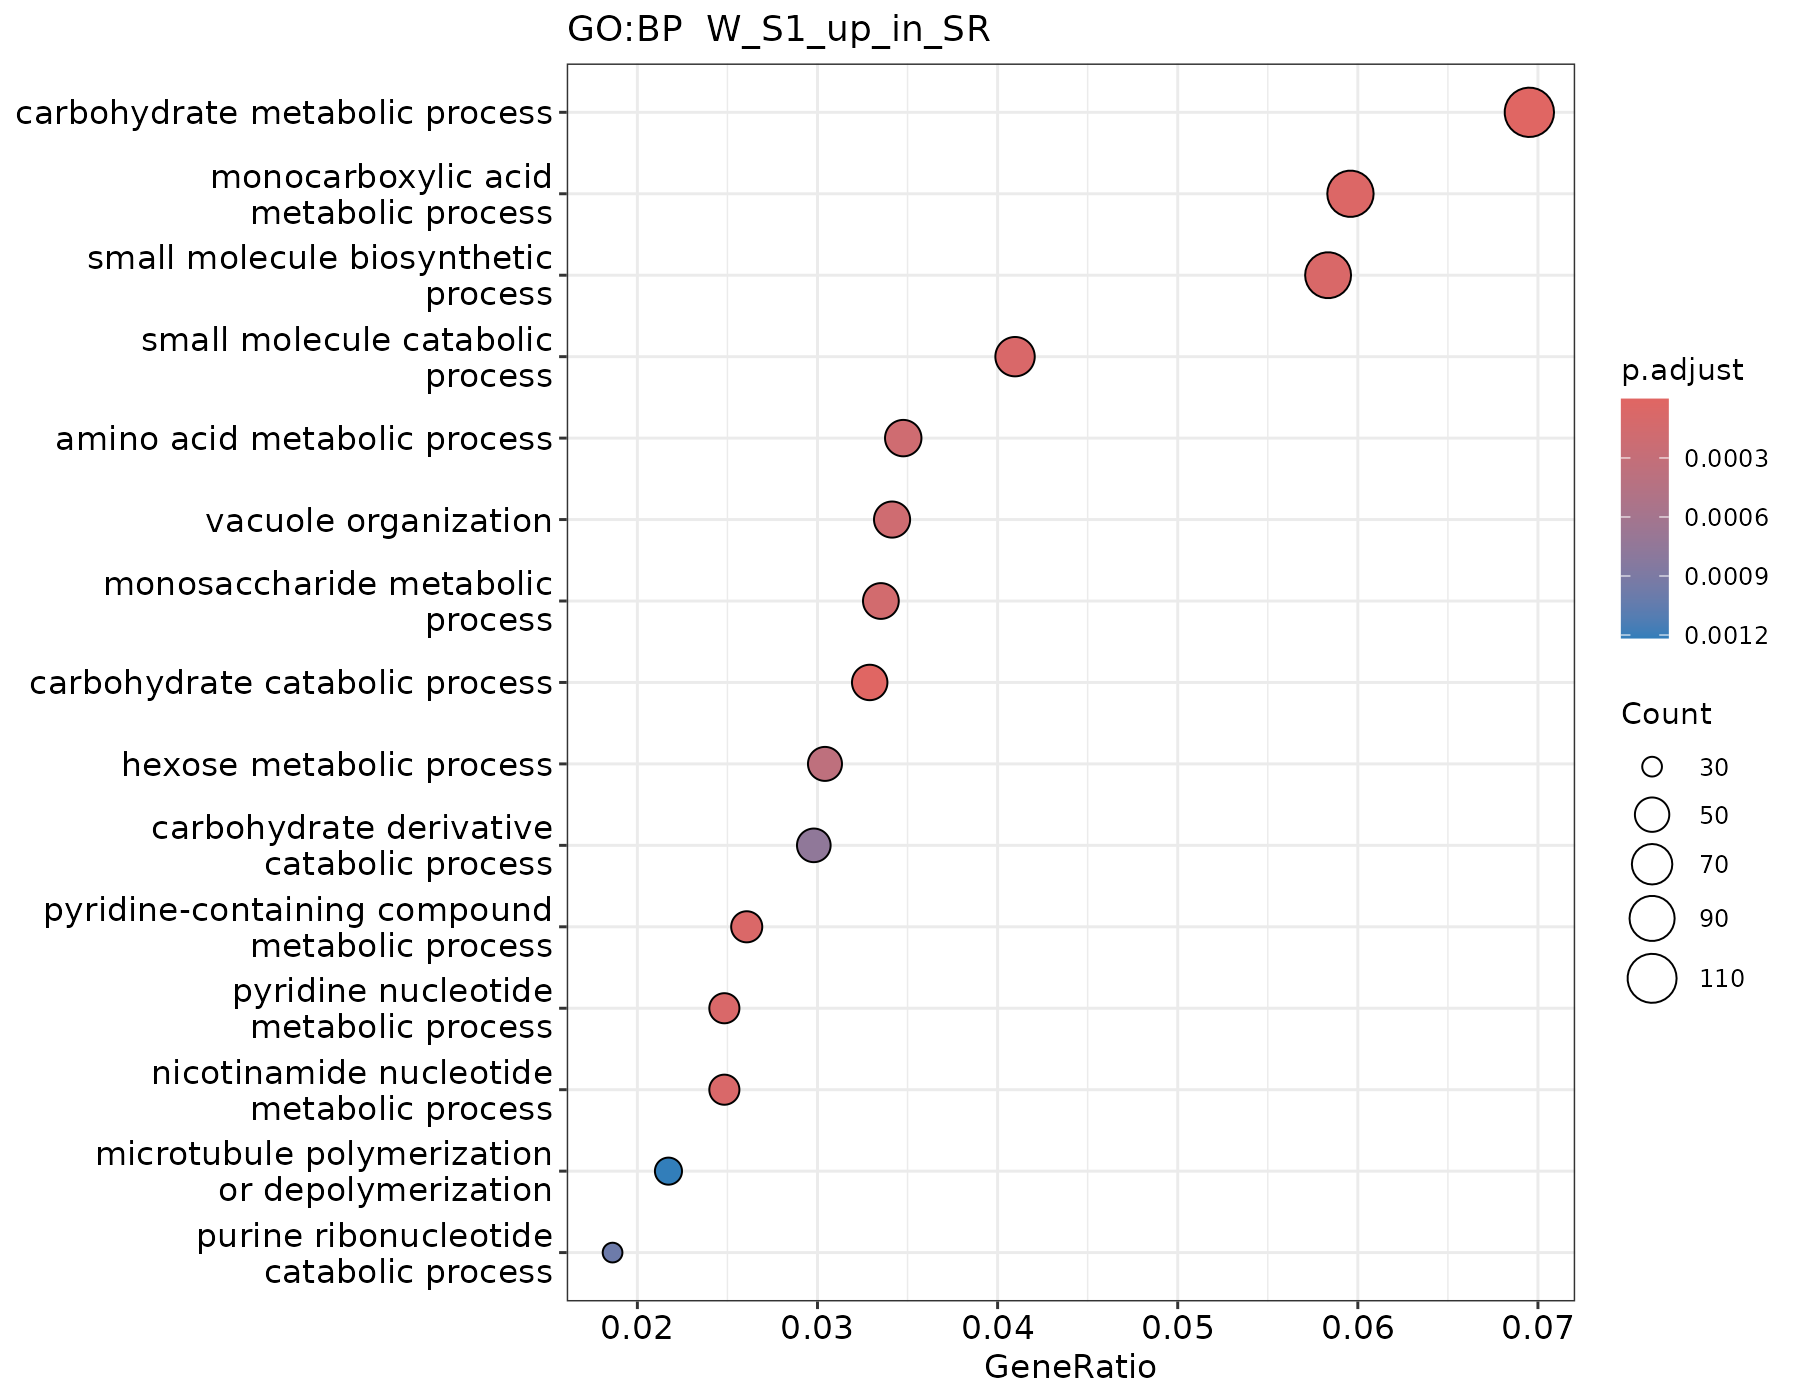

Values plotted in this chart, from the file beside it:
ID, Description, GeneRatio, BgRatio, RichFactor, FoldEnrichment, zScore, pvalue, p.adjust, qvalue, geneID, Count
GO:0016052, carbohydrate catabolic process, 53/1611, 140/12300, 0.3786, 2.89, 8.733, 1.03326417132527e-13, 1.0590957756084e-10, 8.44013680998325e-11, DDIT4/MAN2C1/HK2/NAGA/PYGB/UCP2/GAA/TPI1…, 53
GO:0005975, carbohydrate metabolic process, 112/1611, 453/12300, 0.2472, 1.888, 7.473, 6.51040126426169e-12, 3.33658064793412e-09, 2.65898493740372e-09, DDIT4/MAN2C1/IDH2/HK2/NAGA/SLC2A3/PYGB/S…, 112
GO:0032787, monocarboxylic acid metabolic process, 96/1611, 437/12300, 0.2197, 1.677, 5.596, 1.32850087220814e-07, 4.53904464671113e-05, 3.61725149766145e-05, DDIT4/SCD/IDH2/HK2/UCP2/HADHA/DCAF5/TPI1…, 96
GO:0072524, pyridine-containing compound metabolic p…, 42/1611, 144/12300, 0.2917, 2.227, 5.749, 2.64267204235163e-07, 6.77184710852606e-05, 5.39661448648649e-05, DDIT4/IDH2/HK2/UCP2/TPI1/PGAM1/PFKL/PGM1…, 42
GO:0044283, small molecule biosynthetic process, 94/1611, 434/12300, 0.2166, 1.654, 5.382, 3.56672356203634e-07, 7.3117833021745e-05, 5.82689996661095e-05, GOT2/SCD/ISYNA1/GLUL/ASNS/GOT1/DDB1/DCAF…, 94
GO:0044282, small molecule catabolic process, 66/1611, 276/12300, 0.2391, 1.826, 5.386, 5.56936853318006e-07, 7.75514404731154e-05, 6.18022262460976e-05, GOT2/HK2/GLUL/GOT1/BCKDHA/HADHA/SLC25A44…, 66
GO:0019362, pyridine nucleotide metabolic process, 40/1611, 138/12300, 0.2899, 2.213, 5.563, 6.05279535399925e-07, 7.75514404731154e-05, 6.18022262460976e-05, DDIT4/IDH2/HK2/UCP2/TPI1/PGAM1/PFKL/PGM1…, 40
GO:0046496, nicotinamide nucleotide metabolic proces…, 40/1611, 138/12300, 0.2899, 2.213, 5.563, 6.05279535399925e-07, 7.75514404731154e-05, 6.18022262460976e-05, DDIT4/IDH2/HK2/UCP2/TPI1/PGAM1/PFKL/PGM1…, 40
GO:0005996, monosaccharide metabolic process, 54/1611, 216/12300, 0.25, 1.909, 5.231, 1.39271829221277e-06, 0.0001586, 0.0001264, MAN2C1/HK2/SLC2A3/GOT1/DDB1/SLC35A2/GAA/…, 54
GO:0006520, amino acid metabolic process, 56/1611, 229/12300, 0.2445, 1.867, 5.142, 1.88899382089933e-06, 0.0001898, 0.0001512, SARS1/GOT2/PEPD/GLUL/ASNS/GOT1/UCP2/SMS/…, 56
GO:0007033, vacuole organization, 55/1611, 224/12300, 0.2455, 1.875, 5.129, 2.03649173984964e-06, 0.0001898, 0.0001512, EHMT2/GAA/PI4KB/MTMR3/FEZ1/TBC1D14/VPS16…, 55
GO:0019318, hexose metabolic process, 49/1611, 196/12300, 0.25, 1.909, 4.979, 4.2324768357989e-06, 0.0003615, 0.0002881, MAN2C1/HK2/GOT1/DDB1/SLC35A2/GAA/TPI1/SL…, 49
GO:1901136, carbohydrate derivative catabolic proces…, 48/1611, 196/12300, 0.2449, 1.87, 4.765, 9.64536046666819e-06, 0.0007605, 0.0006061, DDIT4/HK2/NAGA/UCP2/TPI1/GUSB/NEU3/PGAM1…, 48
GO:0009154, purine ribonucleotide catabolic process, 30/1611, 103/12300, 0.2913, 2.224, 4.842, 1.3494680117426e-05, 0.000988, 0.0007874, DDIT4/HK2/UCP2/TPI1/PGAM1/PFKL/PGM1/NUDT…, 30
GO:0031109, microtubule polymerization or depolymeri…, 35/1611, 130/12300, 0.2692, 2.056, 4.697, 1.80279869342917e-05, 0.001216, 0.000969, HDAC6/DCTN1/MAP4/MAP2/PRUNE1/TUBG1/MID1/…, 35
GO:0006091, generation of precursor metabolites and …, 84/1611, 413/12300, 0.2034, 1.553, 4.437, 1.93579265244493e-05, 0.001216, 0.000969, DDIT4/ATP5F1B/UQCRC1/POR/SDHA/MTFR1L/ATP…, 84
GO:1902652, secondary alcohol metabolic process, 31/1611, 110/12300, 0.2818, 2.152, 4.71, 2.01670023718701e-05, 0.001216, 0.000969, IDH2/ACO2/FDFT1/IDH3B/SCAP/HDLBP/SNX17/F…, 31
GO:0006066, alcohol metabolic process, 57/1611, 253/12300, 0.2253, 1.72, 4.493, 2.18595295926983e-05, 0.001245, 0.000992, DHRS3/IDH2/ISYNA1/GOT1/ACO2/TPI1/FDFT1/I…, 57
GO:0009261, ribonucleotide catabolic process, 30/1611, 107/12300, 0.2804, 2.141, 4.601, 3.03821487241178e-05, 0.001639, 0.001306, DDIT4/HK2/UCP2/TPI1/PGAM1/PFKL/PGM1/NUDT…, 30
GO:0046434, organophosphate catabolic process, 44/1611, 187/12300, 0.2353, 1.796, 4.261, 6.27889744792476e-05, 0.003066, 0.002443, DDIT4/HK2/UCP2/TPI1/PGAM1/PFKL/PGM1/NUDT…, 44
GO:0006195, purine nucleotide catabolic process, 30/1611, 111/12300, 0.2703, 2.064, 4.37, 6.46041621824739e-05, 0.003066, 0.002443, DDIT4/HK2/UCP2/TPI1/PGAM1/PFKL/PGM1/NUDT…, 30
GO:0009132, nucleoside diphosphate metabolic process, 29/1611, 106/12300, 0.2736, 2.089, 4.371, 6.68792035026456e-05, 0.003066, 0.002443, DDIT4/HK2/UCP2/TPI1/PGAM1/PFKL/PGM1/GPI/…, 29
GO:0009185, ribonucleoside diphosphate metabolic pro…, 28/1611, 101/12300, 0.2772, 2.117, 4.374, 6.87984644815622e-05, 0.003066, 0.002443, DDIT4/HK2/UCP2/TPI1/PGAM1/PFKL/PGM1/GPI/…, 28
GO:0051494, negative regulation of cytoskeleton orga…, 35/1611, 139/12300, 0.2518, 1.922, 4.246, 8.1863053164447e-05, 0.003356, 0.002675, HDAC6/MAP2/FLII/MID1/ADD1/ADD2/EPS8/S1PR…, 35
GO:1902904, negative regulation of supramolecular fi…, 35/1611, 139/12300, 0.2518, 1.922, 4.246, 8.1863053164447e-05, 0.003356, 0.002675, HDAC6/MAP2/FLII/MID1/ADD1/ADD2/EPS8/S1PR…, 35
GO:0016125, sterol metabolic process, 29/1611, 110/12300, 0.2636, 2.013, 4.142, 0.0001372, 0.005084, 0.004052, FDFT1/SCAP/HDLBP/SNX17/FDXR/DHCR7/MBTPS1…, 29
GO:0061564, axon development, 85/1611, 442/12300, 0.1923, 1.468, 3.892, 0.0001386, 0.005084, 0.004052, HDAC6/ACTB/CYFIP2/EPHB1/MAP2/NRP1/APBB1/…, 85
GO:1902903, regulation of supramolecular fiber organ…, 67/1611, 330/12300, 0.203, 1.55, 3.933, 0.0001389, 0.005084, 0.004052, HDAC6/CYFIP2/DCTN1/CDC42EP4/MAP2/FLII/NR…, 67
GO:0055080, monoatomic cation homeostasis, 81/1611, 418/12300, 0.1938, 1.48, 3.872, 0.0001526, 0.005345, 0.004259, ATP5F1B/TMBIM6/GRIK2/ATP6V0D1/CCDC22/CHP…, 81
GO:0072523, purine-containing compound catabolic pro…, 32/1611, 127/12300, 0.252, 1.924, 4.062, 0.0001601, 0.005345, 0.004259, DDIT4/HK2/UCP2/TPI1/PGAM1/PFKL/PGM1/NUDT…, 32
GO:0050801, monoatomic ion homeostasis, 82/1611, 425/12300, 0.1929, 1.473, 3.853, 0.0001616, 0.005345, 0.004259, ATP5F1B/TMBIM6/GRIK2/ATP6V0D1/CCDC22/CHP…, 82
GO:0042594, response to starvation, 44/1611, 195/12300, 0.2256, 1.723, 3.95, 0.0001755, 0.005623, 0.004481, GLUL/ASNS/UCP2/XPR1/EHMT2/YARS1/KAT5/MTM…, 44
GO:0030003, intracellular monoatomic cation homeosta…, 72/1611, 364/12300, 0.1978, 1.51, 3.836, 0.0001844, 0.005727, 0.004564, ATP5F1B/TMBIM6/GRIK2/ATP6V0D1/CCDC22/CHP…, 72
GO:0051493, regulation of cytoskeleton organization, 86/1611, 453/12300, 0.1898, 1.449, 3.784, 0.0001996, 0.006019, 0.004797, HDAC6/CYFIP2/DCTN1/CDC42EP4/FAM107A/MAP2…, 86
GO:0008203, cholesterol metabolic process, 27/1611, 102/12300, 0.2647, 2.021, 4.02, 0.0002141, 0.00627, 0.004997, FDFT1/SCAP/HDLBP/SNX17/FDXR/DHCR7/MBTPS1…, 27
GO:0051258, protein polymerization, 53/1611, 250/12300, 0.212, 1.619, 3.836, 0.0002222, 0.006326, 0.005041, CYFIP2/DCTN1/CDC42EP4/FAM107A/MAP4/MAP2/…, 53
GO:0015698, inorganic anion transport, 27/1611, 103/12300, 0.2621, 2.001, 3.962, 0.0002546, 0.006778, 0.005401, SLC25A14/UCP2/XPR1/SLC4A2/TTYH1/SLC25A11…, 27
GO:0072521, purine-containing compound metabolic pro…, 88/1611, 469/12300, 0.1876, 1.433, 3.708, 0.000255, 0.006778, 0.005401, DDIT4/ATP5F1B/SDHA/ATP5F1A/IDH2/PAPSS1/A…, 88
GO:0006006, glucose metabolic process, 37/1611, 158/12300, 0.2342, 1.788, 3.87, 0.0002579, 0.006778, 0.005401, HK2/GOT1/DDB1/GAA/TPI1/SLC25A11/PGAM1/PP…, 37
GO:0009267, cellular response to starvation, 38/1611, 164/12300, 0.2317, 1.769, 3.849, 0.0002694, 0.006903, 0.005501, GLUL/ASNS/UCP2/XPR1/EHMT2/KAT5/MTMR3/FAD…, 38
GO:0007040, lysosome organization, 27/1611, 104/12300, 0.2596, 1.982, 3.905, 0.0003017, 0.007305, 0.005822, GAA/PI4KB/HPS1/PPT1/SPNS1/MBTPS1/SRPX/LI…, 27
GO:0080171, lytic vacuole organization, 27/1611, 104/12300, 0.2596, 1.982, 3.905, 0.0003017, 0.007305, 0.005822, GAA/PI4KB/HPS1/PPT1/SPNS1/MBTPS1/SRPX/LI…, 27
GO:0006873, intracellular monoatomic ion homeostasis, 72/1611, 370/12300, 0.1946, 1.486, 3.683, 0.0003065, 0.007305, 0.005822, ATP5F1B/TMBIM6/GRIK2/ATP6V0D1/CCDC22/CHP…, 72
GO:1901615, organic hydroxy compound metabolic proce…, 73/1611, 377/12300, 0.1936, 1.478, 3.663, 0.0003252, 0.007577, 0.006038, DHRS3/IDH2/ISYNA1/GOT1/ACO2/TPI1/FDFT1/I…, 73
GO:0016051, carbohydrate biosynthetic process, 37/1611, 160/12300, 0.2313, 1.766, 3.784, 0.0003358, 0.007649, 0.006096, GOT1/DDB1/TPI1/SLC25A11/PGAM1/PPARGC1A/P…, 37
GO:0051261, protein depolymerization, 27/1611, 105/12300, 0.2571, 1.963, 3.848, 0.0003564, 0.007941, 0.006328, HDAC6/FLII/MID1/ADD1/ADD2/EPS8/CLTC/WDR1…, 27
GO:0006790, sulfur compound metabolic process, 54/1611, 261/12300, 0.2069, 1.58, 3.675, 0.0003686, 0.008038, 0.006406, SLC1A2/PAPSS1/SMS/COASY/AHCY/GUSB/ACSS2/…, 54
GO:0007409, axonogenesis, 75/1611, 392/12300, 0.1913, 1.461, 3.599, 0.0003938, 0.00841, 0.006702, HDAC6/ACTB/CYFIP2/EPHB1/MAP2/NRP1/APBB1/…, 75
GO:0031669, cellular response to nutrient levels, 46/1611, 214/12300, 0.215, 1.641, 3.673, 0.0004076, 0.008527, 0.006795, FAM107A/SEC13/GLUL/ASNS/UCP2/XPR1/EHMT2/…, 46
GO:1901605, alpha-amino acid metabolic process, 36/1611, 156/12300, 0.2308, 1.762, 3.718, 0.0004187, 0.008582, 0.00684, GOT2/GLUL/ASNS/GOT1/UCP2/SMS/AZIN1/KYAT1…, 36
